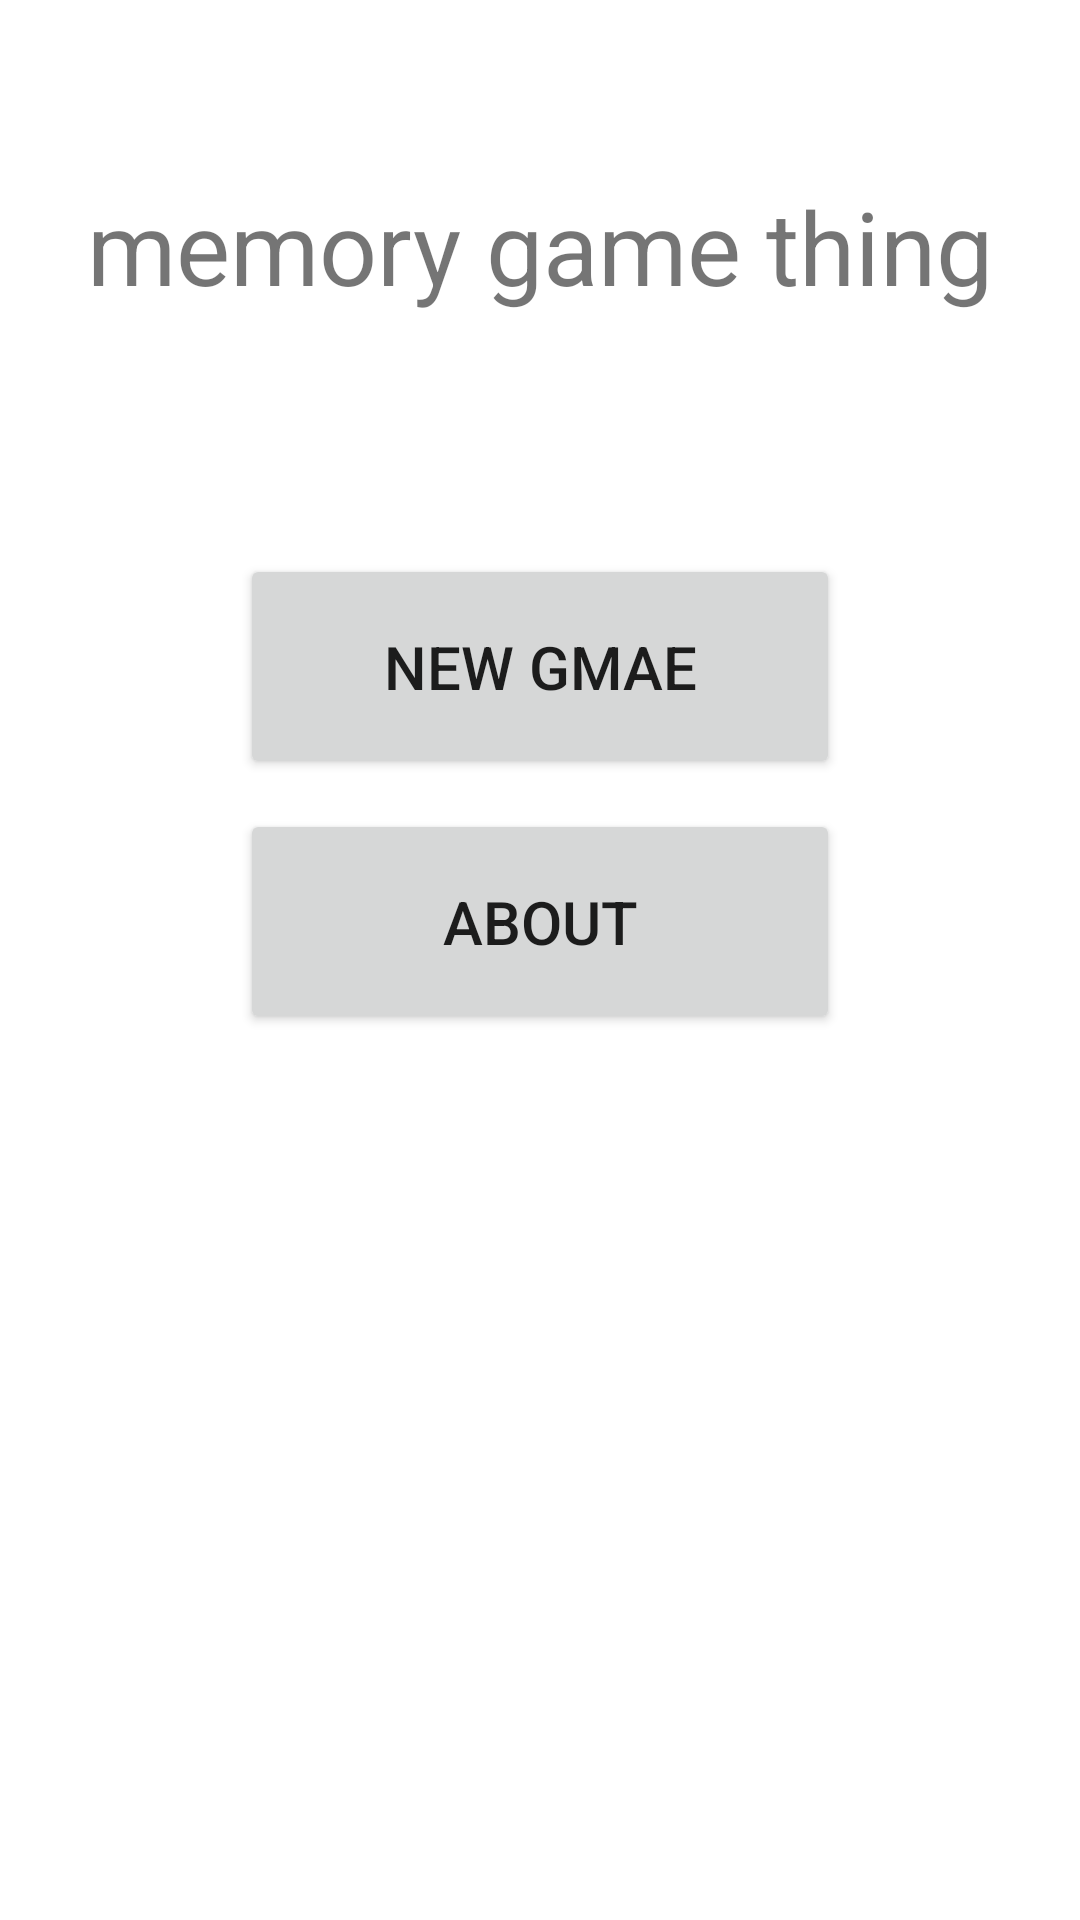

Write the Android layout XML for this screen, with the resource values it uses.
<!-- AndroidManifest.xml: application theme Theme.Exersice1 -->
<!-- res/layout/main_menu.xml -->
<?xml version="1.0" encoding="utf-8"?>
<androidx.constraintlayout.widget.ConstraintLayout xmlns:android="http://schemas.android.com/apk/res/android"
    xmlns:app="http://schemas.android.com/apk/res-auto"
    xmlns:tools="http://schemas.android.com/tools"
    android:layout_width="match_parent"
    android:layout_height="match_parent">

    <TextView
        android:id="@+id/newGameTextView"
        android:layout_width="wrap_content"
        android:layout_height="wrap_content"
        android:text="@string/main_menu_title"
        android:textSize="34sp"
        app:layout_constraintBottom_toBottomOf="parent"
        app:layout_constraintEnd_toEndOf="parent"
        app:layout_constraintStart_toStartOf="parent"
        app:layout_constraintTop_toTopOf="parent"
        app:layout_constraintVertical_bias="0.100000024" />

    <Button
        android:id="@+id/newGameMainMenuButton"
        android:layout_width="200dp"
        android:layout_height="75dp"
        android:layout_marginTop="80dp"
        android:text="@string/new_game_button"
        android:textSize="20sp"
        app:layout_constraintEnd_toEndOf="parent"
        app:layout_constraintStart_toStartOf="parent"
        app:layout_constraintTop_toBottomOf="@+id/newGameTextView" />

    <Button
        android:id="@+id/aboutMainMenuButton"
        android:layout_width="200dp"
        android:layout_height="75dp"
        android:layout_marginTop="10dp"
        android:text="@string/about_button"
        android:textSize="20sp"
        app:layout_constraintEnd_toEndOf="parent"
        app:layout_constraintStart_toStartOf="parent"
        app:layout_constraintTop_toBottomOf="@+id/newGameMainMenuButton" />
</androidx.constraintlayout.widget.ConstraintLayout>
<!-- resources referenced by this layout -->
<resources>
  <string name="about_button">about</string>
  <string name="main_menu_title">memory game thing</string>
  <string name="new_game_button">new gmae</string>
  <style name="Theme.Exersice1" parent="Theme.MaterialComponents.DayNight.DarkActionBar">
          
          <item name="colorPrimary">@color/purple_500</item>
          <item name="colorPrimaryVariant">@color/purple_700</item>
          <item name="colorOnPrimary">@color/white</item>
          
          <item name="colorSecondary">@color/teal_200</item>
          <item name="colorSecondaryVariant">@color/teal_700</item>
          <item name="colorOnSecondary">@color/black</item>
          
          <item name="android:statusBarColor">?attr/colorPrimaryVariant</item>
          
          <item name="buttonTint">@color/gray</item>
      </style>
  <color name="purple_500">#FF6200EE</color>
  <color name="purple_700">#FF3700B3</color>
  <color name="white">#FFFFFFFF</color>
  <color name="teal_200">#FF03DAC5</color>
  <color name="teal_700">#FF018786</color>
  <color name="black">#FF000000</color>
  <color name="gray">#FFE0E0E0</color>
</resources>
